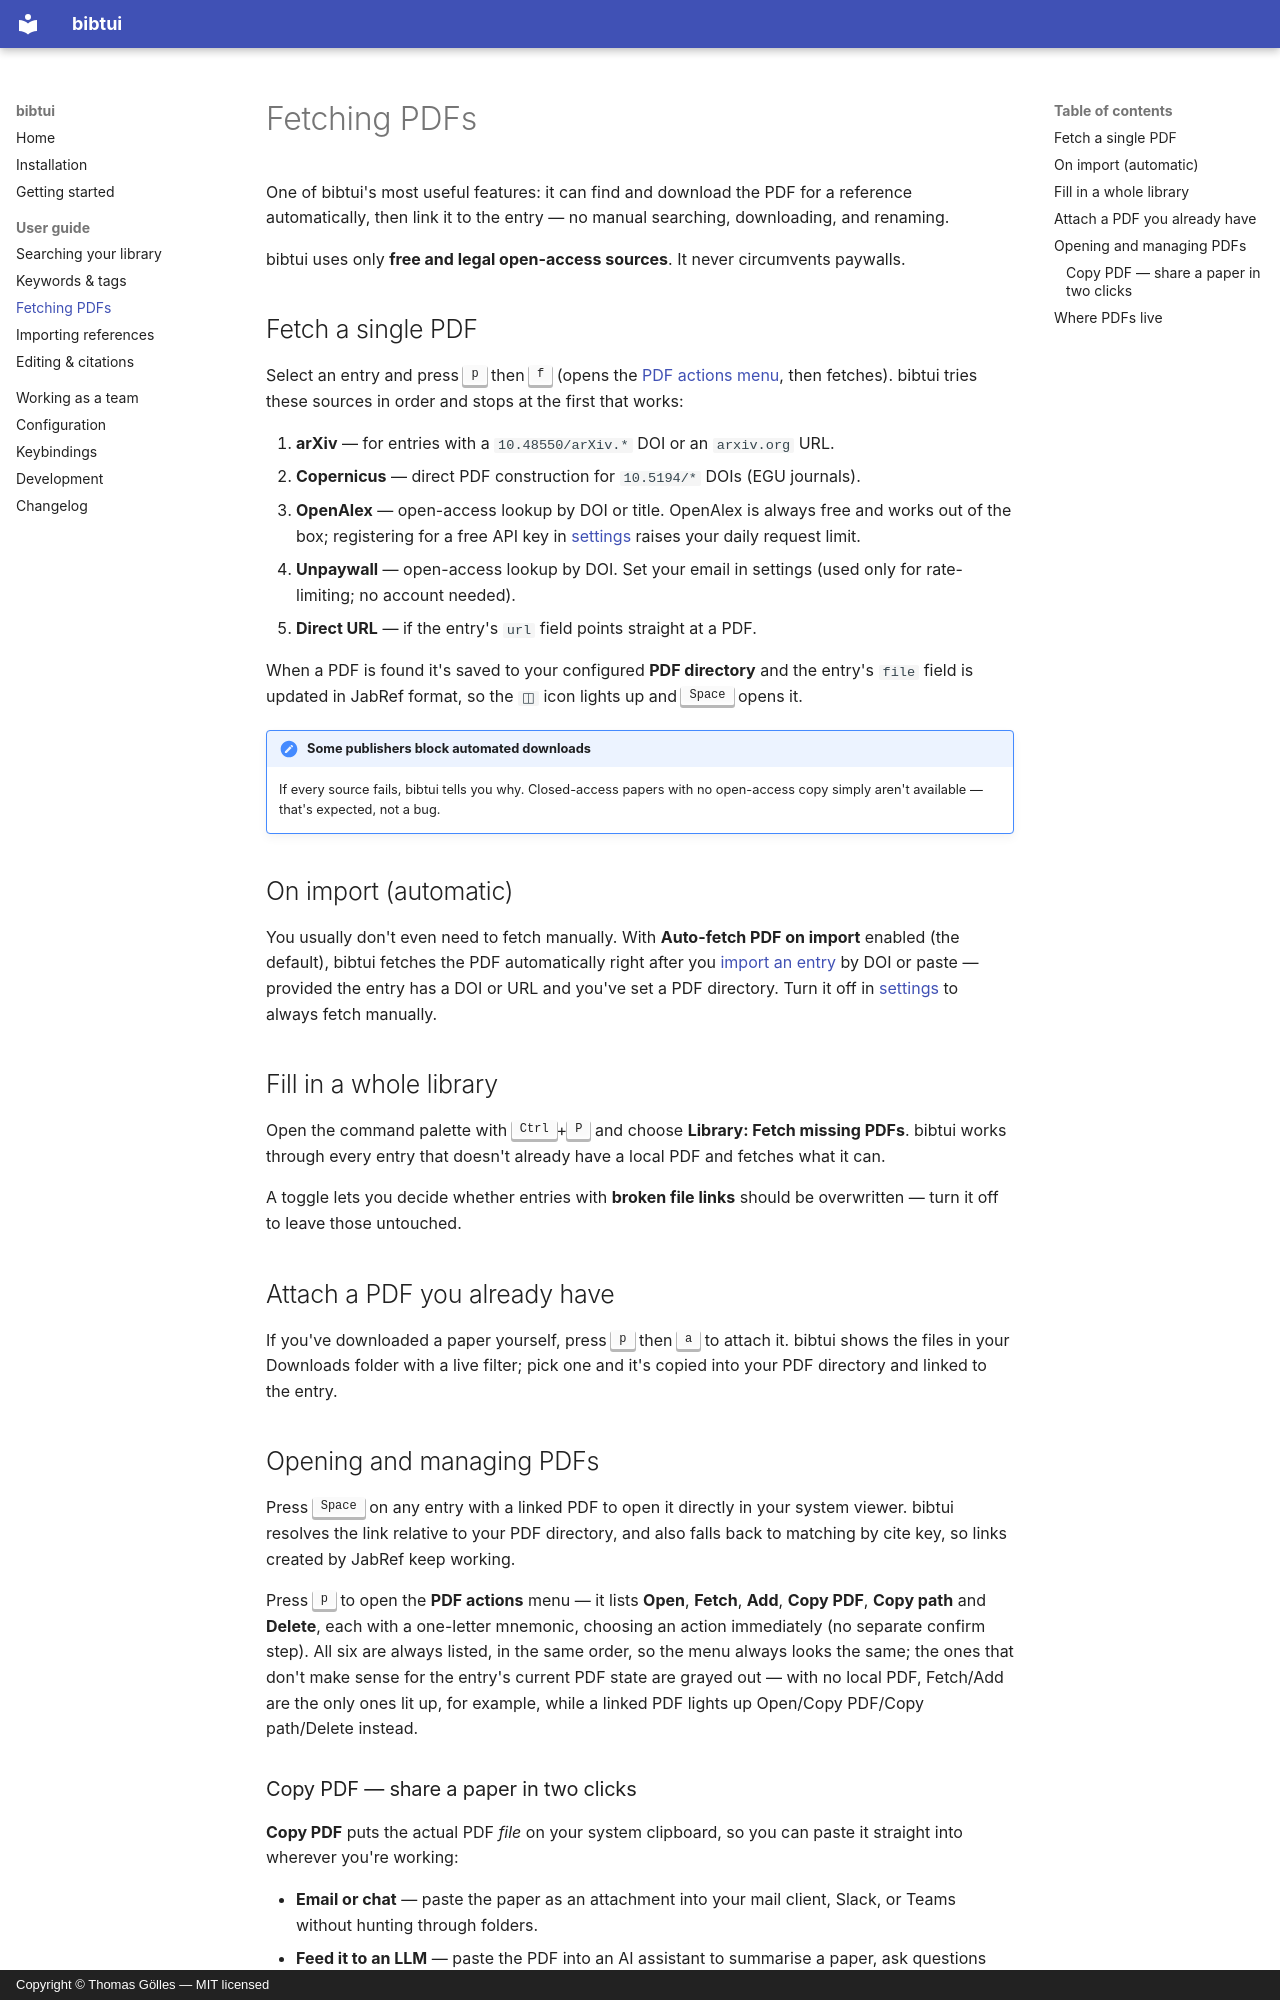

repository: tgoelles/bib_tui · page: guide/pdfs/index.html · generator: mkdocs · copyright: Copyright © Thomas Gölles — MIT licensed

# Fetching PDFs

One of bibtui's most useful features: it can find and download the PDF for a
reference automatically, then link it to the entry — no manual searching,
downloading, and renaming.

bibtui uses only **free and legal open-access sources**. It never circumvents
paywalls.

## Fetch a single PDF

Select an entry and press <kbd>p</kbd> then <kbd>f</kbd> (opens the
[PDF actions menu](../keybindings.md#pdf-actions), then fetches). bibtui tries
these sources in order and stops at the first that works:

1. **arXiv** — for entries with a `10.48550/arXiv.*` DOI or an `arxiv.org` URL.
2. **Copernicus** — direct PDF construction for `10.5194/*` DOIs (EGU journals).
3. **OpenAlex** — open-access lookup by DOI or title. OpenAlex is always free and
   works out of the box; registering for a free API key in
   [settings](../configuration.md) raises your daily request limit.
4. **Unpaywall** — open-access lookup by DOI. Set your email in settings (used
   only for rate-limiting; no account needed).
5. **Direct URL** — if the entry's `url` field points straight at a PDF.

When a PDF is found it's saved to your configured **PDF directory** and the
entry's `file` field is updated in JabRef format, so the `◫` icon lights up and
<kbd>Space</kbd> opens it.

!!! note "Some publishers block automated downloads"

    If every source fails, bibtui tells you why. Closed-access papers with no
    open-access copy simply aren't available — that's expected, not a bug.

## On import (automatic)

You usually don't even need to fetch manually. With **Auto-fetch PDF on import**
enabled (the default), bibtui fetches the PDF automatically right after you
[import an entry](importing.md) by DOI or paste — provided the entry has a DOI or
URL and you've set a PDF directory. Turn it off in
[settings](../configuration.md) to always fetch manually.

## Fill in a whole library

Open the command palette with <kbd>Ctrl</kbd>+<kbd>P</kbd> and choose
**Library: Fetch missing PDFs**. bibtui works through every entry that doesn't
already have a local PDF and fetches what it can.

A toggle lets you decide whether entries with **broken file links** should be
overwritten — turn it off to leave those untouched.

## Attach a PDF you already have

If you've downloaded a paper yourself, press <kbd>p</kbd> then <kbd>a</kbd> to
attach it. bibtui shows the files in your Downloads folder with a live filter;
pick one and it's copied into your PDF directory and linked to the entry.

## Opening and managing PDFs

Press <kbd>Space</kbd> on any entry with a linked PDF to open it directly in
your system viewer. bibtui resolves the link relative to your PDF directory,
and also falls back to matching by cite key, so links created by JabRef keep
working.

Press <kbd>p</kbd> to open the **PDF actions** menu — it lists **Open**,
**Fetch**, **Add**, **Copy PDF**, **Copy path** and **Delete**, each with a
one-letter mnemonic, choosing an action immediately (no separate confirm
step). All six are always listed, in the same order, so the menu always
looks the same; the ones that don't make sense for the entry's current PDF
state are grayed out — with no local PDF, Fetch/Add are the only ones lit
up, for example, while a linked PDF lights up Open/Copy PDF/Copy path/Delete
instead.
